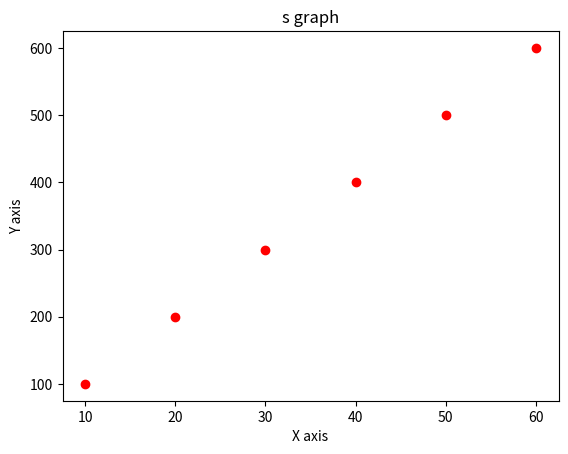

Here is the Python script that generated this plot:
# -*- coding: utf-8 -*-
"""matlabplotgraph3.ipynb

Automatically generated by Colab.

Original file is located at
    https://colab.research.google.com/<link-removed>
"""

#scatter
from matplotlib import pyplot as plot
x = [10, 20, 30,40,50,60]
y = [100, 200, 300,400,500,600]
plot.scatter(x, y,color='red')
plot.title('s graph')
plot.ylabel('Y axis')
plot.xlabel('X axis')
plot.show()

